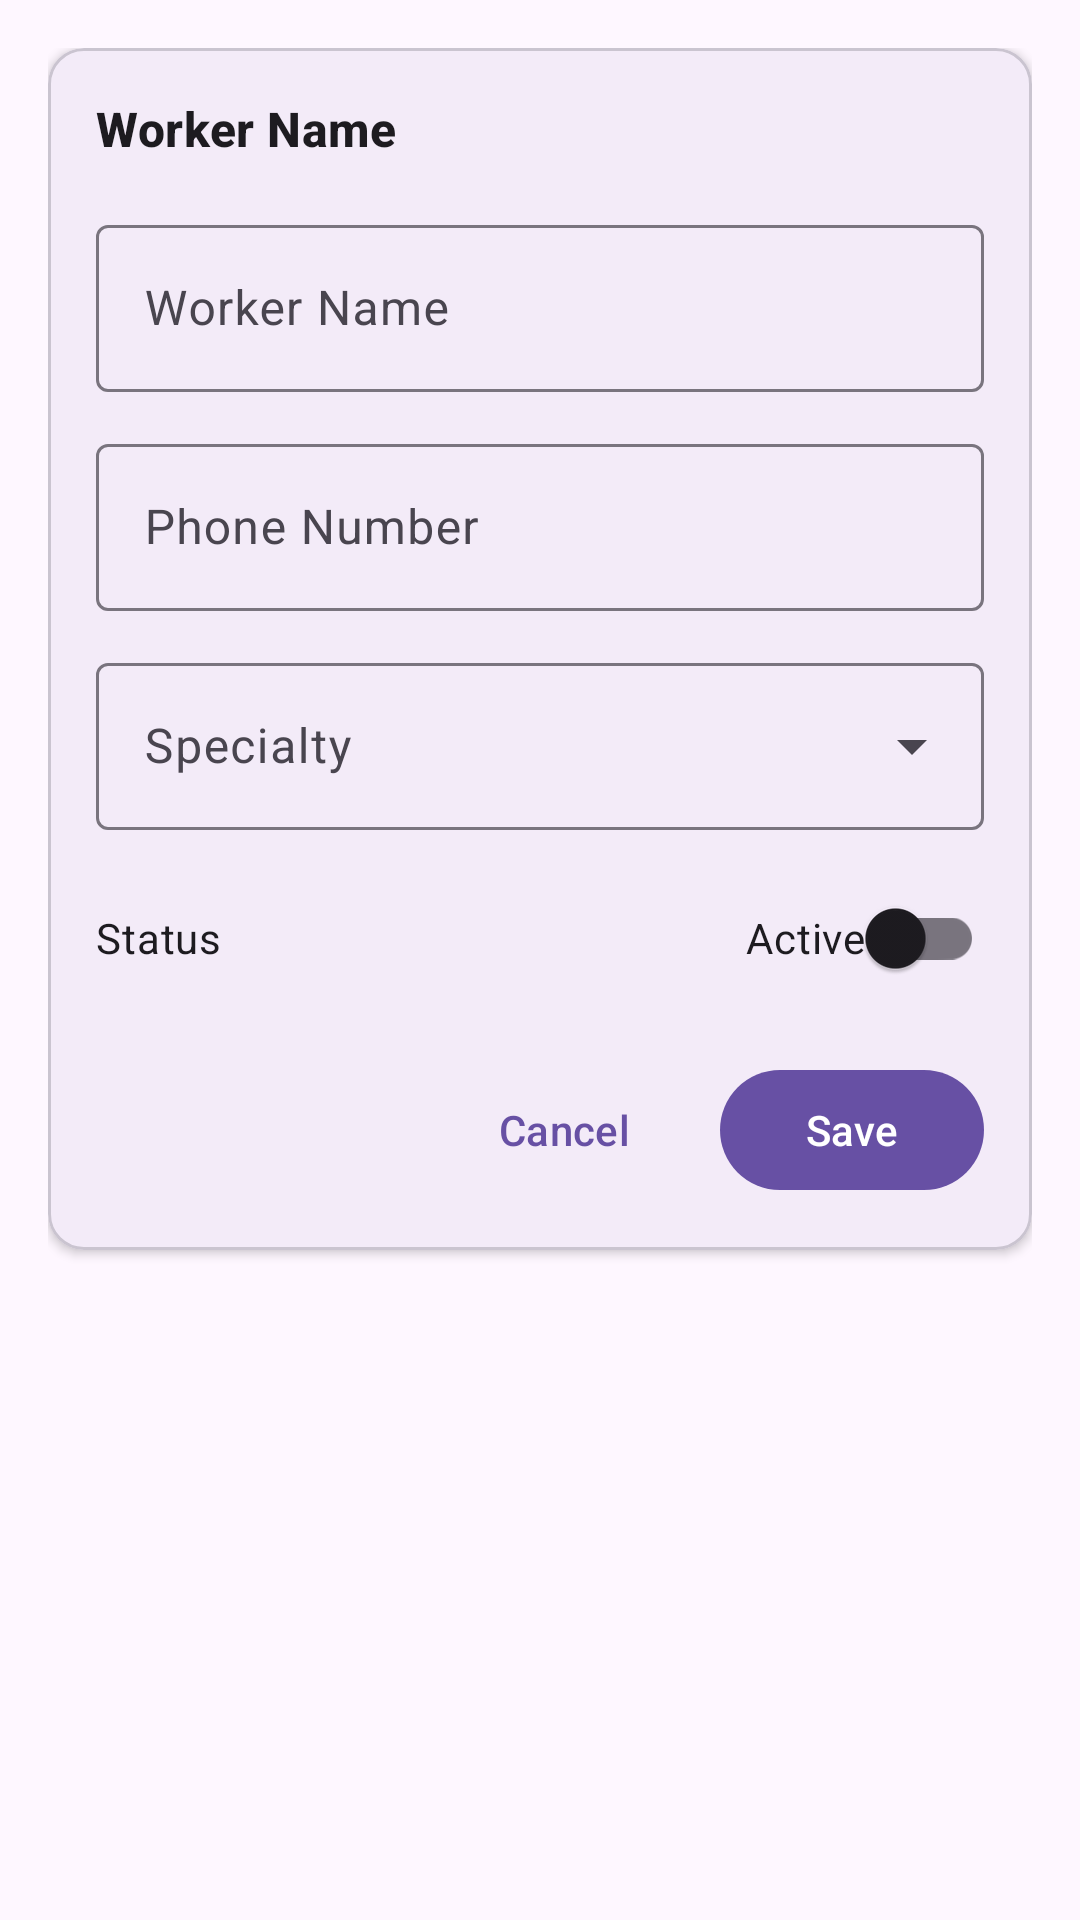

The Android layout XML behind this screen, and the referenced resources:
<!-- AndroidManifest.xml: application theme Theme.Material3.DayNight.NoActionBar -->
<!-- res/layout/fragment_add_edit_worker.xml -->
<?xml version="1.0" encoding="utf-8"?>
<androidx.core.widget.NestedScrollView xmlns:android="http://schemas.android.com/apk/res/android"
    xmlns:app="http://schemas.android.com/apk/res-auto"
    xmlns:tools="http://schemas.android.com/tools"
    android:layout_width="match_parent"
    android:layout_height="match_parent"
    android:fillViewport="true">

    <LinearLayout
        android:layout_width="match_parent"
        android:layout_height="wrap_content"
        android:orientation="vertical"
        android:padding="16dp">

        <com.google.android.material.card.MaterialCardView
            android:layout_width="match_parent"
            android:layout_height="wrap_content"
            app:cardElevation="2dp">

            <LinearLayout
                android:layout_width="match_parent"
                android:layout_height="wrap_content"
                android:orientation="vertical"
                android:padding="16dp">

                <TextView
                    android:layout_width="wrap_content"
                    android:layout_height="wrap_content"
                    android:text="@string/worker_name"
                    android:textAppearance="@style/TextAppearance.Material3.TitleMedium"
                    android:textStyle="bold"
                    android:layout_marginBottom="16dp" />

                <com.google.android.material.textfield.TextInputLayout
                    android:layout_width="match_parent"
                    android:layout_height="wrap_content"
                    android:hint="@string/worker_name"
                    style="@style/Widget.Material3.TextInputLayout.OutlinedBox"
                    android:layout_marginBottom="12dp">

                    <com.google.android.material.textfield.TextInputEditText
                        android:id="@+id/etWorkerName"
                        android:layout_width="match_parent"
                        android:layout_height="wrap_content"
                        android:inputType="textCapWords"
                        android:imeOptions="actionNext" />
                </com.google.android.material.textfield.TextInputLayout>

                <com.google.android.material.textfield.TextInputLayout
                    android:layout_width="match_parent"
                    android:layout_height="wrap_content"
                    android:hint="@string/worker_phone"
                    style="@style/Widget.Material3.TextInputLayout.OutlinedBox"
                    android:layout_marginBottom="12dp">

                    <com.google.android.material.textfield.TextInputEditText
                        android:id="@+id/etPhoneNumber"
                        android:layout_width="match_parent"
                        android:layout_height="wrap_content"
                        android:inputType="phone"
                        android:imeOptions="actionNext" />
                </com.google.android.material.textfield.TextInputLayout>

                <com.google.android.material.textfield.TextInputLayout
                    android:layout_width="match_parent"
                    android:layout_height="wrap_content"
                    android:hint="@string/worker_specialty"
                    style="@style/Widget.Material3.TextInputLayout.OutlinedBox.ExposedDropdownMenu"
                    android:layout_marginBottom="12dp">

                    <AutoCompleteTextView
                        android:id="@+id/actvSpecialty"
                        android:layout_width="match_parent"
                        android:layout_height="wrap_content"
                        android:inputType="none" />
                </com.google.android.material.textfield.TextInputLayout>

                <com.google.android.material.textfield.TextInputLayout
                    android:id="@+id/tilCustomSpecialty"
                    android:layout_width="match_parent"
                    android:layout_height="wrap_content"
                    android:hint="Custom Specialty"
                    style="@style/Widget.Material3.TextInputLayout.OutlinedBox"
                    android:layout_marginBottom="12dp"
                    android:visibility="gone">

                    <com.google.android.material.textfield.TextInputEditText
                        android:id="@+id/etCustomSpecialty"
                        android:layout_width="match_parent"
                        android:layout_height="wrap_content"
                        android:inputType="textCapWords"
                        android:imeOptions="actionDone" />
                </com.google.android.material.textfield.TextInputLayout>

                <LinearLayout
                    android:layout_width="match_parent"
                    android:layout_height="wrap_content"
                    android:orientation="horizontal"
                    android:gravity="center_vertical"
                    android:layout_marginBottom="16dp">

                    <TextView
                        android:layout_width="0dp"
                        android:layout_height="wrap_content"
                        android:layout_weight="1"
                        android:text="@string/worker_status"
                        android:textAppearance="@style/TextAppearance.Material3.BodyMedium" />

                    <com.google.android.material.switchmaterial.SwitchMaterial
                        android:id="@+id/switchActive"
                        android:layout_width="wrap_content"
                        android:layout_height="wrap_content"
                        android:text="@string/worker_active" />
                </LinearLayout>

                <LinearLayout
                    android:layout_width="match_parent"
                    android:layout_height="wrap_content"
                    android:orientation="horizontal"
                    android:gravity="end">

                    <com.google.android.material.button.MaterialButton
                        android:id="@+id/btnCancel"
                        android:layout_width="wrap_content"
                        android:layout_height="wrap_content"
                        android:text="@string/action_cancel"
                        android:layout_marginEnd="8dp"
                        style="@style/Widget.Material3.Button.TextButton" />

                    <com.google.android.material.button.MaterialButton
                        android:id="@+id/btnSave"
                        android:layout_width="wrap_content"
                        android:layout_height="wrap_content"
                        android:text="@string/action_save" />
                </LinearLayout>
            </LinearLayout>
        </com.google.android.material.card.MaterialCardView>
    </LinearLayout>
</androidx.core.widget.NestedScrollView>
<!-- resources referenced by this layout -->
<resources>
  <string name="action_cancel">Cancel</string>
  <string name="action_save">Save</string>
  <string name="worker_active">Active</string>
  <string name="worker_name">Worker Name</string>
  <string name="worker_phone">Phone Number</string>
  <string name="worker_specialty">Specialty</string>
  <string name="worker_status">Status</string>
</resources>
